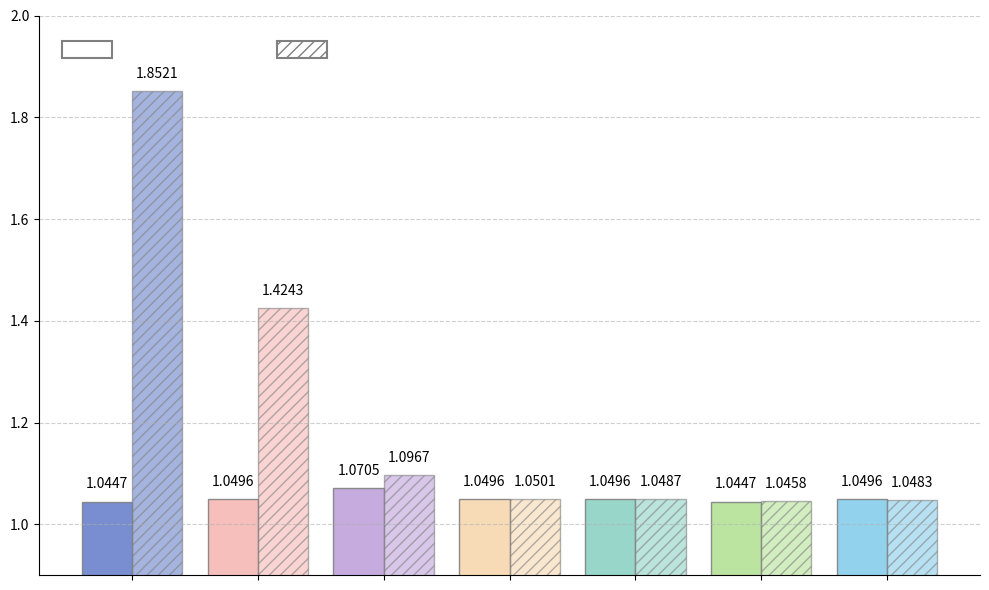

Write Python code to recreate this figure.
import matplotlib.pyplot as plt
import numpy as np
import matplotlib.patches as mpatches
# 数据
# Greedy = [1-0.059, 1-0.0231, 1-0.0151, 1-0.0149, 1-0.0081]
# Non_Greedy = [0.059,  0.0231, 0.0151,0.0149, 0.0081]


Base_CCot = [1.0447,1.0496,1.0705, 1.0496, 1.0496, 1.0447, 1.0496]
RL_Ccot = [1.8521,  1.4243,1.0967,  1.0501, 1.0487,1.0458, 1.0483]
# 方法和颜色
colors_greedy ={
    "DIST": "#6A82CB",
    "SFT":  "#F6B8B4",
    "PPO":  "#BFA2DB",
    "RLOO": "#F7D7B0",
    "GRPO": "#8DD2C5",
    "Dr.GRPO": "#B4E197",
    "DAPO": "#87CEEB",
}


# 获取标签列表
labels = list(colors_greedy.keys())

# 转换数据（这里未乘以100，保持原始比例）
base_vals = np.array(Base_CCot)
rl_vals = np.array(RL_Ccot)

# 设置x轴位置
x = np.arange(len(labels))

# 创建图形和轴，调整比例更协调
fig, ax = plt.subplots(figsize=(10, 6))

# Base CCot 柱子
bars1 = ax.bar(x - 0.2, base_vals, width=0.4, edgecolor="gray", 
               color=[colors_greedy[l] for l in labels], alpha=0.9)

# RL CCot 柱子（带灰色斜线）
bars2 = ax.bar(x + 0.2, rl_vals, width=0.4, 
               color=[colors_greedy[l] for l in labels], edgecolor="gray", 
               hatch="///", alpha=0.6)

# 添加数值标签，更清晰地展示数据
for bar in bars1:
    height = bar.get_height()
    ax.text(bar.get_x() + bar.get_width()/2, height + 0.02, f"{height:.4f}", 
            ha="center", va="bottom", fontsize=10)

for bar in bars2:
    height = bar.get_height()
    ax.text(bar.get_x() + bar.get_width()/2, height + 0.02, f"{height:.4f}", 
            ha="center", va="bottom", fontsize=10)

# 创建自定义图例，明确标识两种数据
legend_elements = [
    mpatches.Patch(facecolor='none', edgecolor='gray', linewidth=1.5, label='                 '),
    mpatches.Patch(facecolor='none', edgecolor='gray', linewidth=1.5, 
                  hatch="///", label='                 ')
]

# 设置图例，位置更合理
ax.legend(handles=legend_elements, fontsize=18, loc='upper left', 
          frameon=False, ncol=2)

# 设置x轴刻度和标签，增强可读性
ax.set_xticks(x)
ax.set_xticklabels(labels, fontsize=10, rotation=0)  # 可根据需要调整rotation旋转标签

# 设置y轴范围，使数据展示更合理
ax.set_ylim(0.9, 2.0)  # 略微扩大范围，避免标签超出



ax.set_xticks(x)
ax.set_xticklabels([''] * len(labels))  # 空字符串列表，去除标签


# # 去掉y轴刻度标签但保留刻度线
# ax.set_yticklabels([''] * len(ax.get_yticks()))

# 添加网格线，便于读数
ax.grid(axis="y", linestyle="--", alpha=0.6)

# 美化图表：去除顶部和右侧边框
ax.spines['top'].set_visible(False)
ax.spines['right'].set_visible(False)

# 添加图表标题
# ax.set_title("不同模型中Base CCot与RL CCot的对比", fontweight="bold", fontsize=14, pad=20)

# 调整布局，避免元素重叠
plt.tight_layout()

# # 保存图表
# plt.savefig("perp.png", dpi=300)   # PNG格式
plt.savefig("perp.svg")            # SVG矢量图

# 显示图表
plt.show()